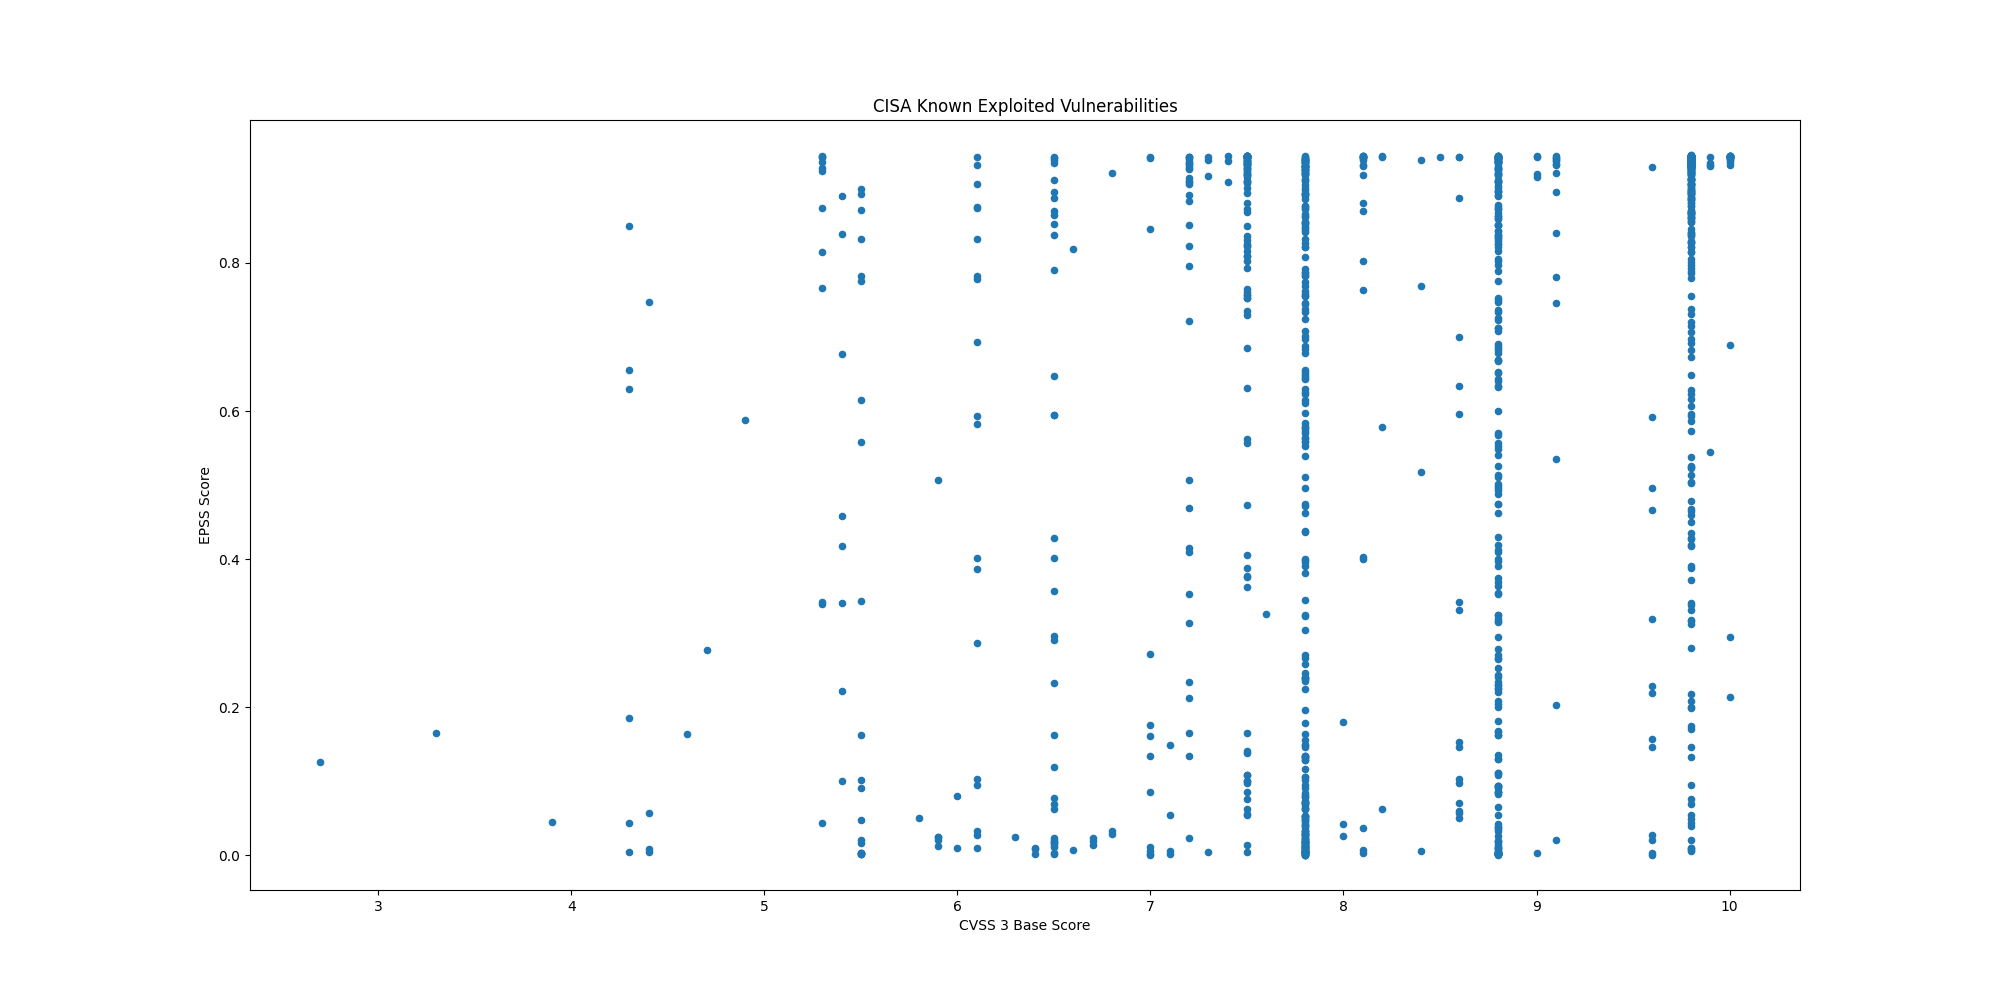

The data file committed next to this chart (first rows):
CVE, CVSS3, EPSS, EPSS Percentile, Description, Date
CVE-2025-2783, , 0.01618, 0.7961, Google Chromium Mojo on Windows contains…, 2025-03-27
CVE-2019-9875, 8.8, 0.2241, 0.9503, Sitecore CMS and Experience Platform (XP…, 2025-03-26
CVE-2019-9874, 9.8, 0.338, 0.9636, Sitecore CMS and Experience Platform (XP…, 2025-03-26
CVE-2025-30154, 8.6, 0.5964, 0.9798, reviewdog action-setup GitHub Action con…, 2025-03-24
CVE-2017-12637, 7.5, 0.9243, 0.9972, SAP NetWeaver Application Server (AS) Ja…, 2025-03-19
CVE-2024-48248, 8.6, 0.8881, 0.9949, NAKIVO Backup and Replication contains a…, 2025-03-19
CVE-2025-1316, 9.8, 0.5251, 0.9758, Edimax IC-7100 IP camera contains an OS …, 2025-03-19
CVE-2025-30066, 8.6, 0.6998, 0.9851, tj-actions/changed-files GitHub Action c…, 2025-03-18
CVE-2025-24472, 9.8, 0.2183, 0.9495, Fortinet FortiOS and FortiProxy contain …, 2025-03-18
CVE-2025-21590, 4.4, 0.05746, 0.8909, Juniper Junos OS contains an improper is…, 2025-03-13
CVE-2025-24201, 8.8, 0.00206, 0.3963, Apple iOS, iPadOS, macOS, and other Appl…, 2025-03-13
CVE-2025-24993, 7.8, 0.02212, 0.8249, Microsoft Windows New Technology File Sy…, 2025-03-11
CVE-2025-24991, 5.5, 0.02079, 0.819, Microsoft Windows New Technology File Sy…, 2025-03-11
CVE-2025-24985, 7.8, 0.07371, 0.9047, Microsoft Windows Fast FAT File System D…, 2025-03-11
CVE-2025-24984, 4.6, 0.163, 0.9393, Microsoft Windows New Technology File Sy…, 2025-03-11
CVE-2025-24983, 7.0, 0.01157, 0.7611, Microsoft Windows Win32 Kernel Subsystem…, 2025-03-11
CVE-2025-26633, 7.0, 0.00615, 0.6692, Microsoft Windows Management Console (MM…, 2025-03-11
CVE-2024-13161, 7.5, 0.9186, 0.9968, Ivanti Endpoint Manager (EPM) contains a…, 2025-03-10
CVE-2024-13160, 7.5, 0.9233, 0.9971, Ivanti Endpoint Manager (EPM) contains a…, 2025-03-10
CVE-2024-13159, 7.5, 0.9266, 0.9974, Ivanti Endpoint Manager (EPM) contains a…, 2025-03-10
CVE-2024-57968, 8.8, 0.324, 0.9622, Advantive VeraCore contains an unrestric…, 2025-03-10
CVE-2025-25181, 7.5, 0.3629, 0.9657, Advantive VeraCore contains a SQL inject…, 2025-03-10
CVE-2025-22226, 6.0, 0.08037, 0.9091, VMware ESXi, Workstation, and Fusion con…, 2025-03-04
CVE-2025-22225, , 0.07495, 0.9055, VMware ESXi contains an arbitrary write …, 2025-03-04
CVE-2025-22224, 8.2, 0.0629, 0.8957, VMware ESXi and Workstation contain a ti…, 2025-03-04
CVE-2024-50302, 5.5, 0.00169, 0.3455, The Linux kernel contains a use of unini…, 2025-03-04
CVE-2024-4885, 9.8, 0.9367, 0.9984, Progress WhatsUp Gold contains a path tr…, 2025-03-03
CVE-2018-8639, 7.8, 0.3444, 0.9642, Microsoft Windows Win32k contains an imp…, 2025-03-03
CVE-2022-43769, 7.2, 0.9315, 0.9979, Hitachi Vantara Pentaho BA Server contai…, 2025-03-03
CVE-2022-43939, 9.8, 0.8615, 0.9934, Hitachi Vantara Pentaho BA Server contai…, 2025-03-03
CVE-2023-20118, 7.2, 0.2336, 0.9519, Multiple Cisco Small Business RV Series …, 2025-03-03
CVE-2023-34192, 9.0, 0.9201, 0.9969, Synacor Zimbra Collaboration Suite (ZCS)…, 2025-02-25
CVE-2024-49035, 9.8, 0.6729, 0.9838, Microsoft Partner Center contains an imp…, 2025-02-25
CVE-2024-20953, 8.8, 0.8518, 0.9929, Oracle Agile Product Lifecycle Managemen…, 2025-02-24
CVE-2017-3066, 9.8, 0.9373, 0.9985, Adobe ColdFusion contains a deserializat…, 2025-02-24
CVE-2025-24989, 9.8, 0.1321, 0.9315, Microsoft Power Pages contains an improp…, 2025-02-21
CVE-2025-0111, 6.5, 0.1629, 0.9393, Palo Alto Networks PAN-OS contains an ex…, 2025-02-20
CVE-2025-23209, 8.1, 0.4002, 0.9684, Craft CMS contains a code injection vuln…, 2025-02-20
CVE-2025-0108, 9.1, 0.9322, 0.998, Palo Alto Networks PAN-OS contains an au…, 2025-02-18
CVE-2024-53704, 9.8, 0.9149, 0.9965, SonicWall SonicOS contains an improper a…, 2025-02-18
CVE-2024-57727, 7.5, 0.9345, 0.9981, SimpleHelp remote support software conta…, 2025-02-13
CVE-2025-24200, 6.1, 0.4011, 0.9685, Apple iOS and iPadOS contains an incorre…, 2025-02-12
CVE-2024-41710, 7.2, 0.4147, 0.9694, Mitel 6800 Series, 6900 Series, and 6900…, 2025-02-12
CVE-2024-40891, 8.8, 0.4625, 0.9722, Multiple Zyxel DSL CPE devices contain a…, 2025-02-11
CVE-2024-40890, 8.8, 0.5489, 0.9771, Multiple Zyxel DSL CPE devices contain a…, 2025-02-11
CVE-2025-21418, 7.8, 0.05321, 0.8863, Microsoft Windows Ancillary Function Dri…, 2025-02-11
CVE-2025-21391, 7.1, 0.05376, 0.8869, Microsoft Windows Storage contains a lin…, 2025-02-11
CVE-2025-0994, 8.8, 0.6332, 0.9817, Trimble Cityworks contains a deserializa…, 2025-02-07
CVE-2020-15069, 9.8, 0.6493, 0.9827, Sophos XG Firewall contains a buffer ove…, 2025-02-06
CVE-2020-29574, 9.8, 0.09429, 0.9165, CyberoamOS (CROS) contains a SQL injecti…, 2025-02-06
CVE-2024-21413, 9.8, 0.9256, 0.9973, Microsoft Outlook contains an improper i…, 2025-02-06
CVE-2022-23748, 7.8, 0.1492, 0.9362, Dante Discovery contains a process contr…, 2025-02-06
CVE-2025-0411, 7.0, 0.272, 0.9568, 7-Zip contains a protection mechanism fa…, 2025-02-06
CVE-2024-53104, 7.8, 0.04582, 0.8774, Linux kernel contains an out-of-bounds w…, 2025-02-05
CVE-2018-19410, 9.8, 0.8871, 0.9948, Paessler PRTG Network Monitor contains a…, 2025-02-04
CVE-2018-9276, 7.2, 0.796, 0.99, Paessler PRTG Network Monitor contains a…, 2025-02-04
CVE-2024-29059, 7.5, 0.9164, 0.9966, Microsoft .NET Framework contains an inf…, 2025-02-04
CVE-2024-45195, 7.5, 0.9403, 0.9989, Apache OFBiz contains a forced browsing …, 2025-02-04
CVE-2025-24085, 7.8, 0.07839, 0.9078, Apple iOS, macOS, and other Apple produc…, 2025-01-29
CVE-2025-23006, 9.8, 0.6978, 0.9851, SonicWall SMA1000 Appliance Management C…, 2025-01-24
... 1,251 more rows
